Run: headless pygame with SDL's dummy video driver; simulated clock (each Clock.tick advances the game by its frame time, no real sleeping); random seed 0; keys injected as events and as key.get_pressed() state; mouse plan: one left click at the window centre at the start of phase 2, then a move to the lower-right quarter at the start of phase 3.
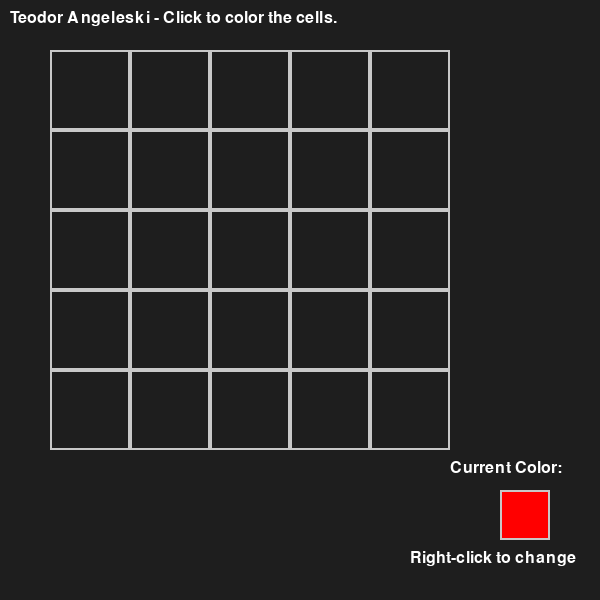
Frame 1 of 4 · flips 1–60 · no input
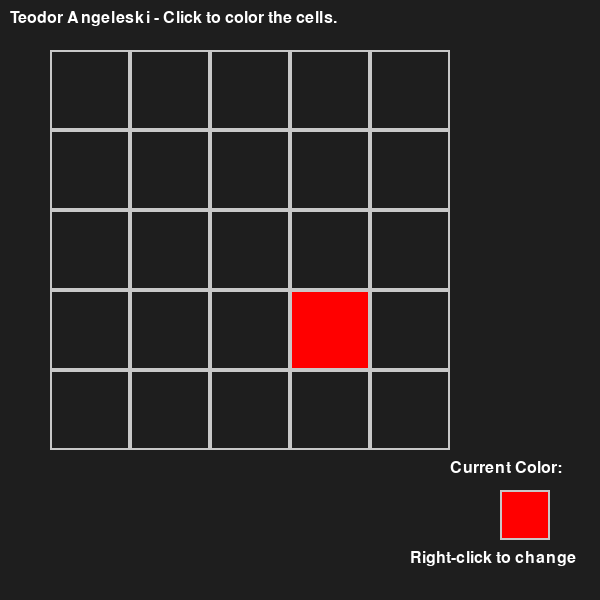
Frame 2 of 4 · flips 61–180 · clicked the window centre · tapped SPACE, RETURN · held RIGHT (→), D
Frame 3 of 4 · flips 181–300 · moved the mouse to the lower-right quarter · held DOWN (↓), S · screen unchanged from frame 2, image omitted
Frame 4 of 4 · flips 301–420 · held LEFT (←), A, UP (↑), W · screen unchanged from frame 3, image omitted

The pygame program that drew these frames:

import pygame
import sys

SCREEN_WIDTH = 600
SCREEN_HEIGHT = 600
GRID_SIZE = 5
CELL_SIZE = 80
PADDING = 50
COLORS = [
    (255, 0, 0),  # Red
    (0, 255, 0),  # Green
    (0, 0, 255),  # Blue
    (255, 255, 0),  # Yellow
]
BACKGROUND_COLOR = (30, 30, 30)
TEXT_COLOR = (255, 255, 255)
FONT_SIZE = 24


# --- Helper Classes ---
class Cell:
    """Represents a single cell in the grid."""

    def __init__(self, x, y, size):
        self.rect = pygame.Rect(x, y, size, size)
        self.color_index = -1  # -1 means no color yet

    def set_color(self, color_index):
        """Set the color of the cell."""
        self.color_index = color_index

    def draw(self, screen):
        """Draw the cell on the screen."""
        if self.color_index >= 0:
            pygame.draw.rect(screen, COLORS[self.color_index], self.rect)
        pygame.draw.rect(screen, (200, 200, 200), self.rect, 2)  # Border


class Grid:
    """Manages the grid of cells."""

    def __init__(self, grid_size, cell_size, padding):
        self.grid_size = grid_size
        self.cell_size = cell_size
        self.padding = padding
        self.cells = self._initialize_cells()

    def _initialize_cells(self):
        """Create a grid of cells."""
        cells = []
        start_x = self.padding
        start_y = self.padding
        for row in range(self.grid_size):
            row_cells = []
            for col in range(self.grid_size):
                x = start_x + col * self.cell_size
                y = start_y + row * self.cell_size
                row_cells.append(Cell(x, y, self.cell_size))
            cells.append(row_cells)
        return cells

    def draw(self, screen):
        """Draw the grid on the screen."""
        for row in self.cells:
            for cell in row:
                cell.draw(screen)

    def get_cell_at(self, pos):
        """Return the cell at a given mouse position."""
        for row in self.cells:
            for cell in row:
                if cell.rect.collidepoint(pos):
                    return cell
        return None

    def is_valid_color(self, cell, color_index):
        """Check if the color can be applied to the cell."""
        neighbors = self.get_neighbors(cell)
        for neighbor in neighbors:
            if neighbor.color_index == color_index:
                return False
        return True

    def get_neighbors(self, cell):
        """Get neighboring cells of a given cell."""
        neighbors = []
        for row in self.cells:
            for c in row:
                if (
                    abs(c.rect.x - cell.rect.x) == self.cell_size
                    and c.rect.y == cell.rect.y
                ) or (
                    abs(c.rect.y - cell.rect.y) == self.cell_size
                    and c.rect.x == cell.rect.x
                ):
                    neighbors.append(c)
        return neighbors

    def get_valid_colors(self, cell):
        """Return a list of valid colors for the given cell."""
        valid_colors = []
        for i in range(len(COLORS)):
            if self.is_valid_color(cell, i):
                valid_colors.append(i)
        return valid_colors

    def is_complete(self):
        """Check if all cells have been filled."""
        for row in self.cells:
            for cell in row:
                if cell.color_index == -1:
                    return False
        return True


class ColorFillGame:
    """Main game class."""

    def __init__(self):
        pygame.init()
        self.screen = pygame.display.set_mode((SCREEN_WIDTH, SCREEN_HEIGHT))
        pygame.display.set_caption("Color Fill Puzzle - 211080")
        self.clock = pygame.time.Clock()
        self.font = pygame.font.Font(None, FONT_SIZE)
        self.grid = Grid(GRID_SIZE, CELL_SIZE, PADDING)
        self.hovered_cell = None
        self.game_won = False

        self.selected_color_index = 0

    def draw_text(self, text, x, y, center=False):
        """Render text on the screen."""
        render = self.font.render(text, True, TEXT_COLOR)
        if center:
            rect = render.get_rect(center=(x, y))
            self.screen.blit(render, rect)
        else:
            self.screen.blit(render, (x, y))

    def draw_selected_color(self):
        """Draw the currently selected color and text in the bottom-right corner."""
        x = SCREEN_WIDTH - PADDING - 50
        y = SCREEN_HEIGHT - PADDING - 60

        self.draw_text("Current Color:", x - 50, y - 30)
        self.draw_text("Right-click to change", x - 90, y + 60)

        rect = pygame.Rect(x, y, 50, 50)
        pygame.draw.rect(self.screen, COLORS[self.selected_color_index], rect)
        pygame.draw.rect(self.screen, (200, 200, 200), rect, 2)  # Border

    def draw_hover_preview(self, cell):
        """Draw a hover preview of valid colors for the cell."""

        if not cell or cell.color_index != -1:
            return

        valid_colors = self.grid.get_valid_colors(cell)
        preview_size = self.grid.cell_size // 2
        for i, color_index in enumerate(valid_colors):
            col = i % 2
            row = i // 2
            x = cell.rect.x + col * preview_size
            y = cell.rect.y + row * preview_size
            preview_rect = pygame.Rect(x, y, preview_size, preview_size)
            pygame.draw.rect(self.screen, (COLORS[color_index]), preview_rect)
            pygame.draw.rect(self.screen, (200, 200, 200), preview_rect, 1)  # Border

    def check_win_condition(self):
        """Check if the player has won."""
        if self.grid.is_complete():
            self.game_won = True

    def draw_win_screen(self):
        """Draw the win screen with a play again button."""
        self.screen.fill(BACKGROUND_COLOR)
        self.draw_text("You Win!", SCREEN_WIDTH // 2, SCREEN_HEIGHT // 3, center=True)
        play_again_rect = pygame.Rect(
            SCREEN_WIDTH // 2 - 100, SCREEN_HEIGHT // 2, 200, 50
        )
        pygame.draw.rect(self.screen, (100, 200, 100), play_again_rect)
        self.draw_text(
            "Play Again", SCREEN_WIDTH // 2, SCREEN_HEIGHT // 2 + 25, center=True
        )
        return play_again_rect

    def reset_game(self):
        """Reset the game state for a new round."""
        self.grid = Grid(GRID_SIZE, CELL_SIZE, PADDING)
        self.selected_color_index = 0
        self.game_won = False

    def run(self):
        """Main game loop."""
        running = True
        while running:
            mouse_pos = pygame.mouse.get_pos()
            self.hovered_cell = self.grid.get_cell_at(mouse_pos)

            for event in pygame.event.get():
                if event.type == pygame.QUIT:
                    running = False
                elif event.type == pygame.MOUSEBUTTONDOWN:
                    if self.game_won:
                        play_again_rect = self.draw_win_screen()
                        if play_again_rect.collidepoint(event.pos):
                            self.reset_game()
                    elif event.button == 1:  # Left click
                        self.handle_mouse_click(event.pos)
                    elif event.button == 3:  # Right click
                        self.cycle_selected_color()

            if not self.game_won:
                self.screen.fill(BACKGROUND_COLOR)
                self.draw_text("Teodor Angeleski - Click to color the cells.", 10, 10)
                self.grid.draw(self.screen)
                if self.hovered_cell:
                    self.draw_hover_preview(self.hovered_cell)
                self.draw_selected_color()
                self.check_win_condition()
            else:
                self.draw_win_screen()

            pygame.display.flip()
            self.clock.tick(60)

        pygame.quit()
        sys.exit()

    def handle_mouse_click(self, pos):
        """Handle mouse click events."""
        cell = self.grid.get_cell_at(pos)
        if cell:
            if self.grid.is_valid_color(cell, self.selected_color_index):
                cell.set_color(self.selected_color_index)

    def cycle_selected_color(self):
        """Cycle to the next color."""
        self.selected_color_index = (self.selected_color_index + 1) % len(COLORS)


if __name__ == "__main__":
    game = ColorFillGame()
    game.run()
